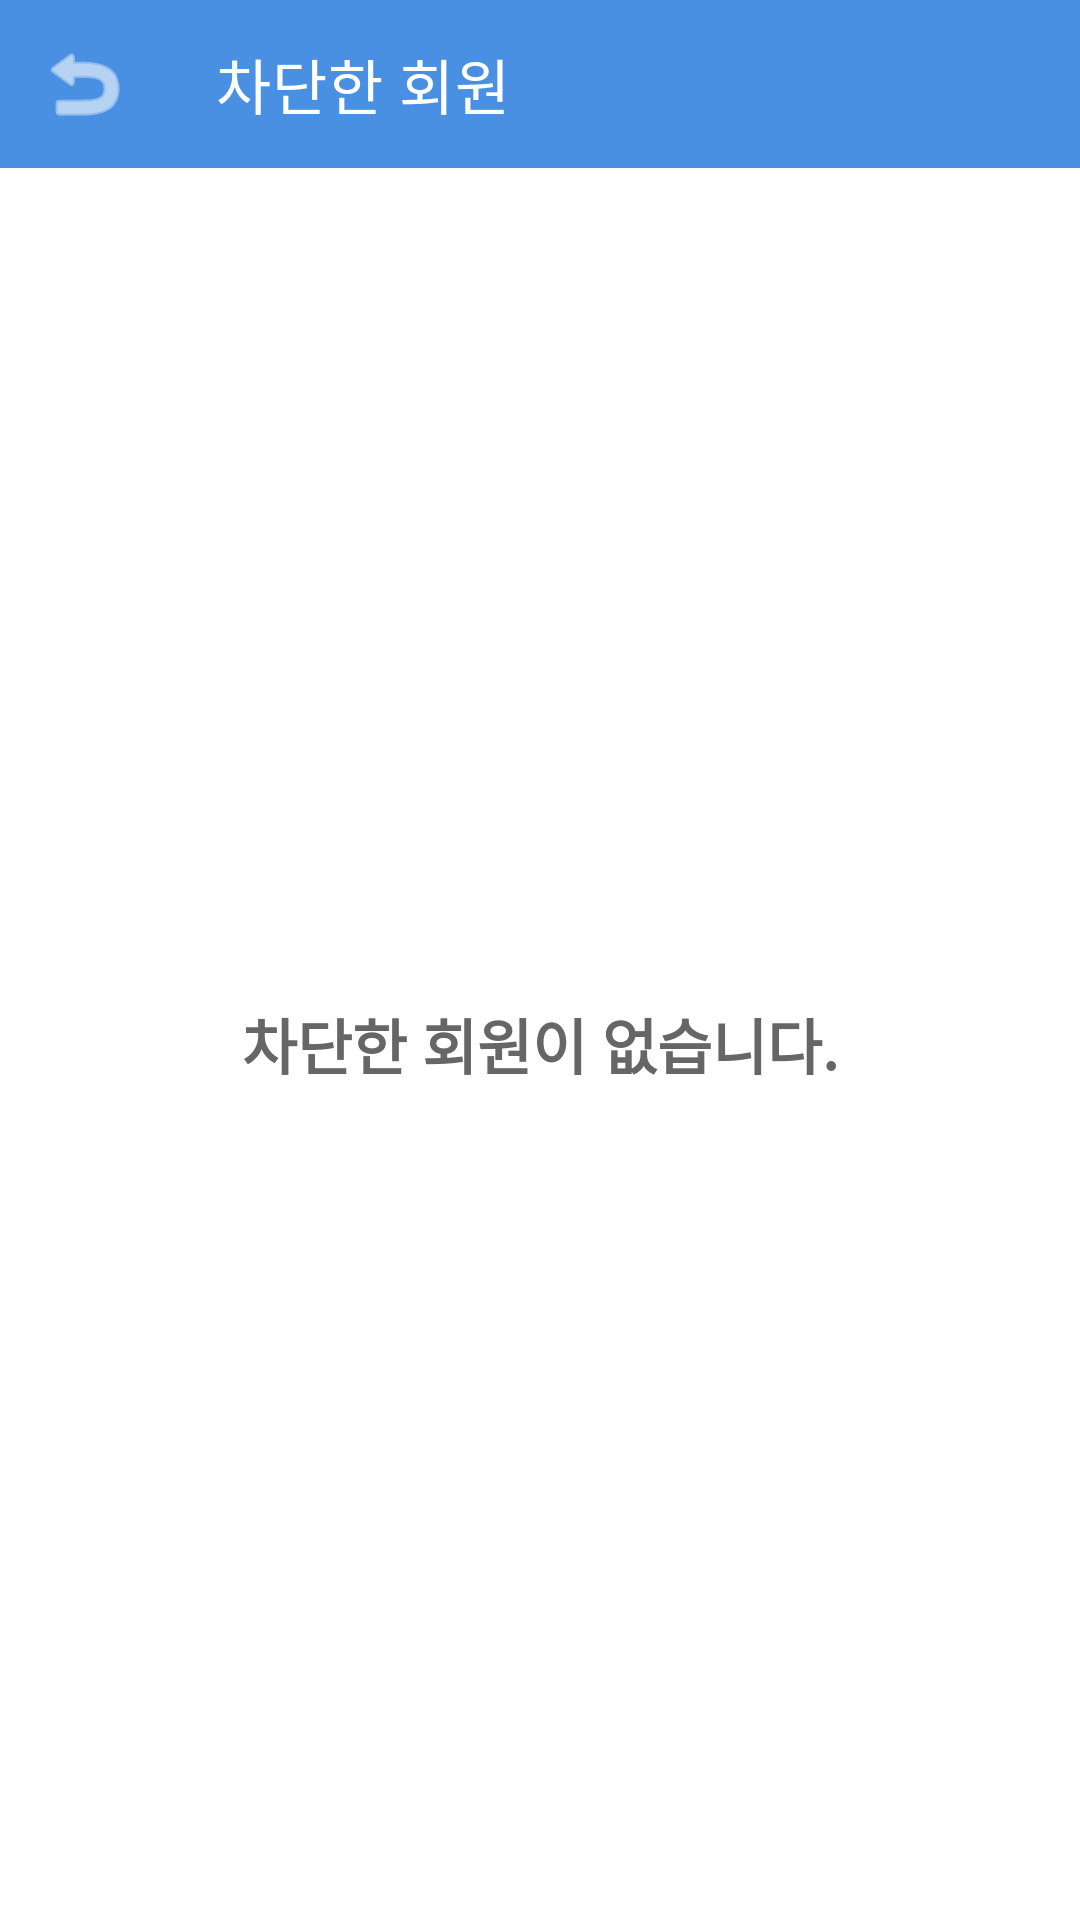

Layout XML and referenced resources for this Android screen:
<!-- AndroidManifest.xml: activity theme Theme.Miixs.NoActionBar -->
<!-- res/layout/activity_blocked_users.xml -->
<?xml version="1.0" encoding="utf-8"?>
<androidx.coordinatorlayout.widget.CoordinatorLayout xmlns:android="http://schemas.android.com/apk/res/android"
    xmlns:app="http://schemas.android.com/apk/res-auto"
    android:layout_width="match_parent"
    android:layout_height="match_parent">

    <com.google.android.material.appbar.AppBarLayout
        android:layout_width="match_parent"
        android:layout_height="wrap_content"
        android:theme="@style/ThemeOverlay.AppCompat.Light"
        app:elevation="0dp"
        android:background="#4A90E2">

        <com.google.android.material.appbar.MaterialToolbar
            android:id="@+id/toolbar"
            android:layout_width="match_parent"
            android:layout_height="?attr/actionBarSize"
            android:background="#4A90E2"
            app:title="차단한 회원"
            app:titleTextColor="@android:color/white"
            app:navigationIcon="@android:drawable/ic_menu_revert"
            app:navigationIconTint="@android:color/white" />

    </com.google.android.material.appbar.AppBarLayout>

    <androidx.constraintlayout.widget.ConstraintLayout
        android:layout_width="match_parent"
        android:layout_height="match_parent"
        app:layout_behavior="@string/appbar_scrolling_view_behavior"
        android:background="#FFFFFF">

        <androidx.recyclerview.widget.RecyclerView
            android:id="@+id/rvBlockedUsers"
            android:layout_width="0dp"
            android:layout_height="0dp"
            android:background="#FFFFFF"
            android:clipToPadding="false"
            android:paddingTop="8dp"
            android:paddingBottom="8dp"
            app:layout_constraintTop_toTopOf="parent"
            app:layout_constraintBottom_toBottomOf="parent"
            app:layout_constraintStart_toStartOf="parent"
            app:layout_constraintEnd_toEndOf="parent" />

        <TextView
            android:id="@+id/tvEmptyState"
            android:layout_width="wrap_content"
            android:layout_height="wrap_content"
            android:text="차단한 회원이 없습니다."
            android:textSize="20sp"
            android:textColor="#666666"
            android:textStyle="bold"
            android:gravity="center"
            android:padding="24dp"
            app:layout_constraintTop_toTopOf="parent"
            app:layout_constraintBottom_toBottomOf="parent"
            app:layout_constraintStart_toStartOf="parent"
            app:layout_constraintEnd_toEndOf="parent"
            android:visibility="visible" />

    </androidx.constraintlayout.widget.ConstraintLayout>

</androidx.coordinatorlayout.widget.CoordinatorLayout>
<!-- resources referenced by this layout -->
<resources>
  <style name="Theme.Miixs.NoActionBar" parent="Theme.MaterialComponents.DayNight.NoActionBar">
          <item name="colorPrimary">@color/sky_blue</item>
          <item name="colorPrimaryVariant">@color/purple_700</item>
          <item name="colorOnPrimary">@color/white</item>
          <item name="colorSecondary">@color/teal_200</item>
          <item name="colorSecondaryVariant">@color/teal_700</item>
          <item name="colorOnSecondary">@color/black</item>
          <item name="android:statusBarColor">?attr/colorPrimaryVariant</item>
      </style>
  <color name="sky_blue">#FF4A90E2</color>
  <color name="purple_700">#FF2196F3</color>
  <color name="white">#FFFFFFFF</color>
  <color name="teal_200">#FF03DAC5</color>
  <color name="teal_700">#FF018786</color>
  <color name="black">#FF000000</color>
</resources>
